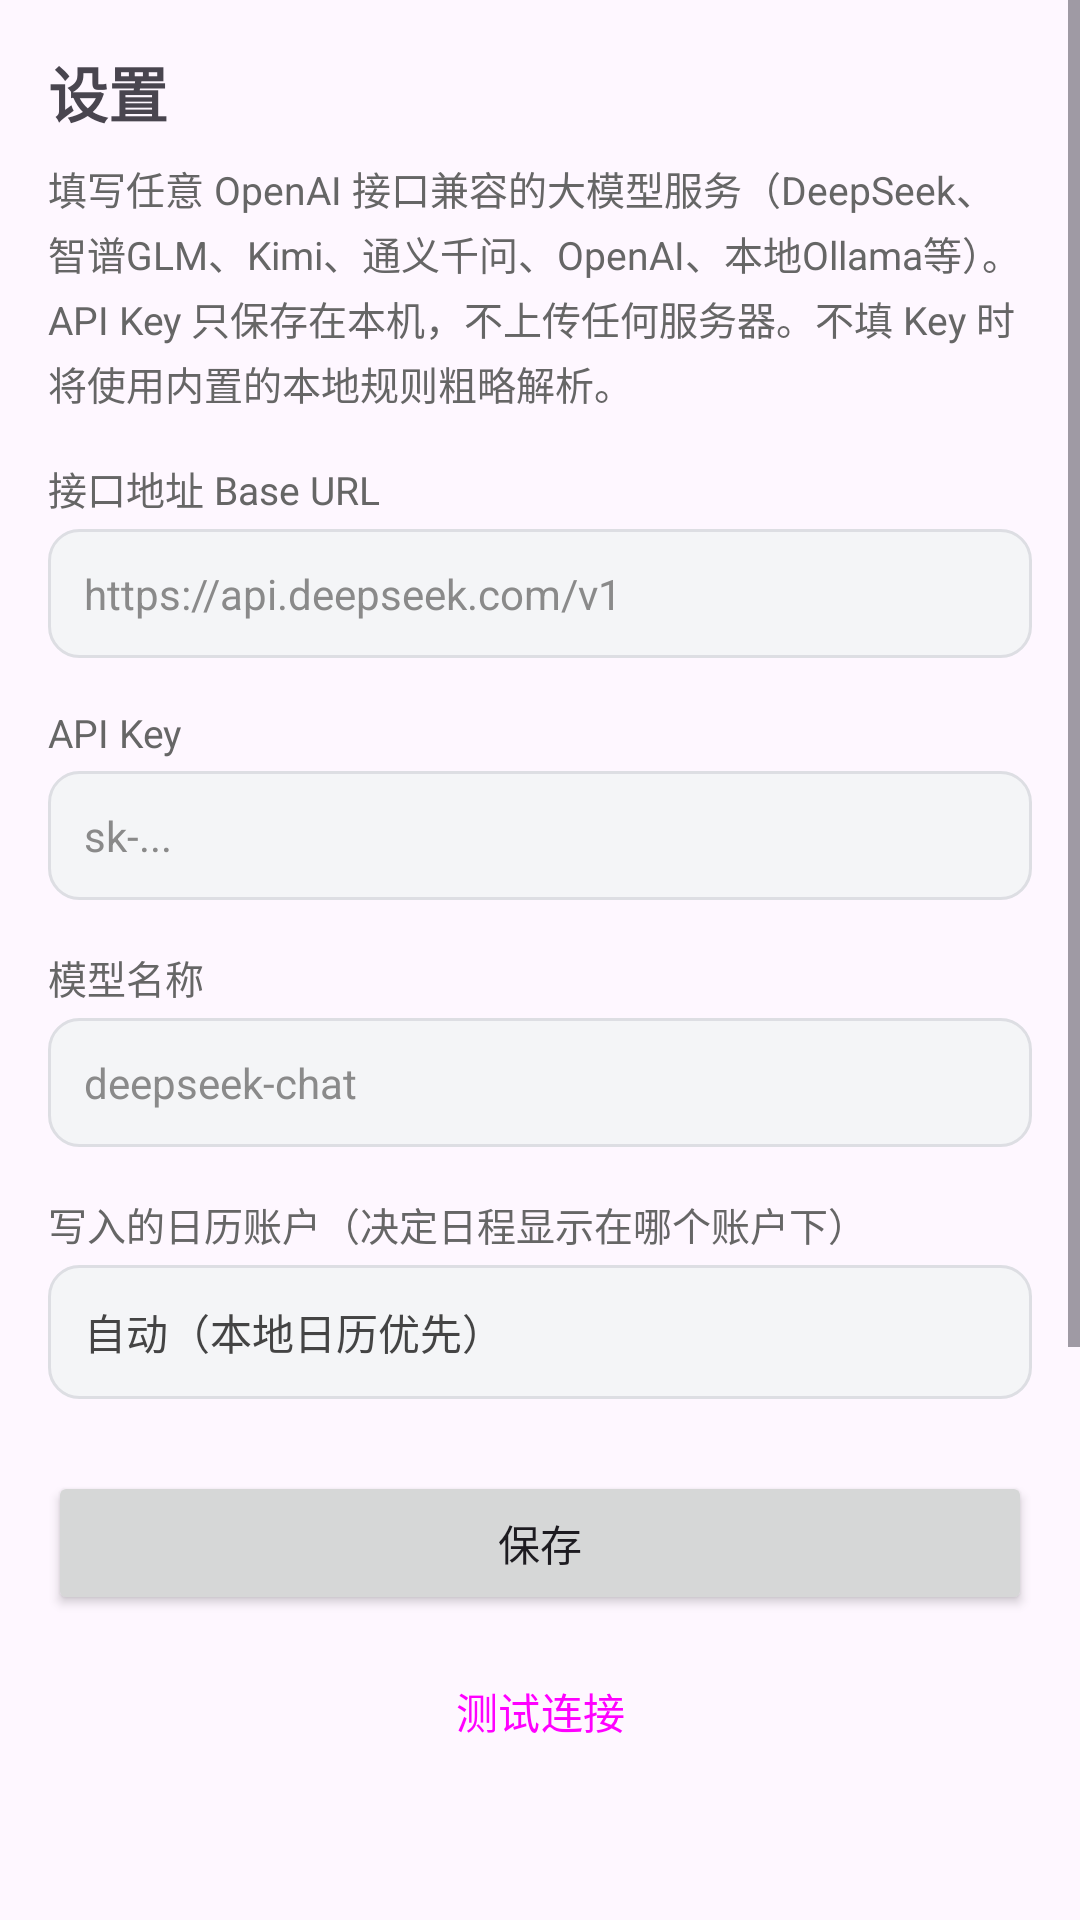

Reconstruct the res/layout file that produces this screen, plus the resources it refers to.
<!-- AndroidManifest.xml: application theme Theme.NoticeCal -->
<!-- res/layout/activity_settings.xml -->
<?xml version="1.0" encoding="utf-8"?>
<ScrollView xmlns:android="http://schemas.android.com/apk/res/android"
    android:layout_width="match_parent"
    android:layout_height="match_parent"
    android:fillViewport="true">

    <LinearLayout
        android:layout_width="match_parent"
        android:layout_height="wrap_content"
        android:orientation="vertical"
        android:padding="16dp">

        <TextView
            android:layout_width="wrap_content"
            android:layout_height="wrap_content"
            android:text="设置"
            android:textSize="20sp"
            android:textStyle="bold" />

        <TextView
            android:layout_width="match_parent"
            android:layout_height="wrap_content"
            android:layout_marginTop="8dp"
            android:lineSpacingExtra="3dp"
            android:text="填写任意 OpenAI 接口兼容的大模型服务（DeepSeek、智谱GLM、Kimi、通义千问、OpenAI、本地Ollama等）。API Key 只保存在本机，不上传任何服务器。不填 Key 时将使用内置的本地规则粗略解析。"
            android:textColor="@color/label_text"
            android:textSize="13sp" />

        <TextView
            android:layout_width="wrap_content"
            android:layout_height="wrap_content"
            android:layout_marginTop="16dp"
            android:text="接口地址 Base URL"
            android:textColor="@color/label_text"
            android:textSize="13sp" />

        <EditText
            android:id="@+id/et_base_url"
            android:layout_width="match_parent"
            android:layout_height="wrap_content"
            android:layout_marginTop="4dp"
            android:background="@drawable/bg_input"
            android:hint="https://api.deepseek.com/v1"
            android:inputType="textUri"
            android:padding="12dp"
            android:textColor="@color/body_text"
            android:textColorHint="@color/muted_text"
            android:textSize="14sp" />

        <TextView
            android:layout_width="wrap_content"
            android:layout_height="wrap_content"
            android:layout_marginTop="16dp"
            android:text="API Key"
            android:textColor="@color/label_text"
            android:textSize="13sp" />

        <EditText
            android:id="@+id/et_api_key"
            android:layout_width="match_parent"
            android:layout_height="wrap_content"
            android:layout_marginTop="4dp"
            android:background="@drawable/bg_input"
            android:hint="sk-..."
            android:inputType="textPassword"
            android:padding="12dp"
            android:textColor="@color/body_text"
            android:textColorHint="@color/muted_text"
            android:textSize="14sp" />

        <TextView
            android:layout_width="wrap_content"
            android:layout_height="wrap_content"
            android:layout_marginTop="16dp"
            android:text="模型名称"
            android:textColor="@color/label_text"
            android:textSize="13sp" />

        <EditText
            android:id="@+id/et_model"
            android:layout_width="match_parent"
            android:layout_height="wrap_content"
            android:layout_marginTop="4dp"
            android:background="@drawable/bg_input"
            android:hint="deepseek-chat"
            android:inputType="text"
            android:padding="12dp"
            android:textColor="@color/body_text"
            android:textColorHint="@color/muted_text"
            android:textSize="14sp" />

        <TextView
            android:layout_width="wrap_content"
            android:layout_height="wrap_content"
            android:layout_marginTop="16dp"
            android:text="写入的日历账户（决定日程显示在哪个账户下）"
            android:textColor="@color/label_text"
            android:textSize="13sp" />

        <TextView
            android:id="@+id/tv_calendar_account"
            android:layout_width="match_parent"
            android:layout_height="wrap_content"
            android:layout_marginTop="4dp"
            android:background="@drawable/bg_input"
            android:clickable="true"
            android:focusable="true"
            android:padding="12dp"
            android:text="自动（本地日历优先）"
            android:textColor="@color/body_text"
            android:textSize="14sp" />

        <Button
            android:id="@+id/btn_save"
            android:layout_width="match_parent"
            android:layout_height="wrap_content"
            android:layout_marginTop="24dp"
            android:text="保存" />

        <Button
            android:id="@+id/btn_test"
            style="@style/Widget.Material3.Button.OutlinedButton"
            android:layout_width="match_parent"
            android:layout_height="wrap_content"
            android:layout_marginTop="8dp"
            android:text="测试连接" />

        <TextView
            android:id="@+id/tv_test_result"
            android:layout_width="match_parent"
            android:layout_height="wrap_content"
            android:layout_marginTop="12dp"
            android:textColor="@color/label_text"
            android:textSize="13sp" />

        <Space
            android:layout_width="match_parent"
            android:layout_height="16dp" />

        <TextView
            android:layout_width="wrap_content"
            android:layout_height="wrap_content"
            android:text="主题皮肤"
            android:textColor="@color/label_text"
            android:textSize="13sp" />

        <TextView
            android:id="@+id/tv_theme"
            android:layout_width="match_parent"
            android:layout_height="wrap_content"
            android:layout_marginTop="4dp"
            android:background="@drawable/bg_input"
            android:clickable="true"
            android:focusable="true"
            android:padding="12dp"
            android:text="紫色（默认）"
            android:textColor="@color/body_text"
            android:textSize="14sp" />

        <Space
            android:layout_width="match_parent"
            android:layout_height="24dp" />

        <View
            android:layout_width="match_parent"
            android:layout_height="1dp"
            android:background="@color/bg_stroke" />

        <TextView
            android:layout_width="wrap_content"
            android:layout_height="wrap_content"
            android:layout_marginTop="16dp"
            android:text="关于"
            android:textColor="@color/label_text"
            android:textSize="13sp" />

        <TextView
            android:id="@+id/tv_version"
            android:layout_width="match_parent"
            android:layout_height="wrap_content"
            android:layout_marginTop="8dp"
            android:gravity="center"
            android:text="通知日程助手"
            android:textColor="@color/body_text"
            android:textSize="15sp"
            android:textStyle="bold" />

        <TextView
            android:id="@+id/tv_github"
            android:layout_width="match_parent"
            android:layout_height="wrap_content"
            android:layout_marginTop="12dp"
            android:background="@drawable/bg_input"
            android:clickable="true"
            android:focusable="true"
            android:gravity="center"
            android:padding="12dp"
            android:text="🔄 检查更新 / 获取最新版本"
            android:textColor="#6750A4"
            android:textSize="14sp" />

        <TextView
            android:layout_width="match_parent"
            android:layout_height="wrap_content"
            android:layout_marginTop="8dp"
            android:gravity="center"
            android:text="开源协议：MIT License"
            android:textColor="@color/faint_text"
            android:textSize="12sp" />

        <Space
            android:layout_width="match_parent"
            android:layout_height="16dp" />
    </LinearLayout>
</ScrollView>
<!-- resources referenced by this layout -->
<resources>
  <color name="bg_stroke">#DDDEE3</color>
  <color name="body_text">#444444</color>
  <color name="faint_text">#999999</color>
  <color name="label_text">#666666</color>
  <color name="muted_text">#8A8A8A</color>
  <!-- drawable bg_input (drawable) -->
  <?xml version="1.0" encoding="utf-8"?>
  <shape xmlns:android="http://schemas.android.com/apk/res/android"
      android:shape="rectangle">
      <solid android:color="@color/bg_fill" />
      <corners android:radius="10dp" />
      <stroke
          android:width="1dp"
          android:color="@color/bg_stroke" />
  </shape>
  <style name="Theme.NoticeCal" parent="Theme.Material3.DayNight.NoActionBar">
          <item name="colorPrimary">@color/theme_purple_primary</item>
          <item name="colorPrimaryDark">@color/theme_purple_dark</item>
          <item name="colorAccent">@color/theme_purple_primary</item>
          <item name="android:statusBarColor">@color/theme_purple_dark</item>
      </style>
  <color name="bg_fill">#F4F5F7</color>
  <color name="theme_purple_primary">#6750A4</color>
  <color name="theme_purple_dark">#4F378B</color>
</resources>
